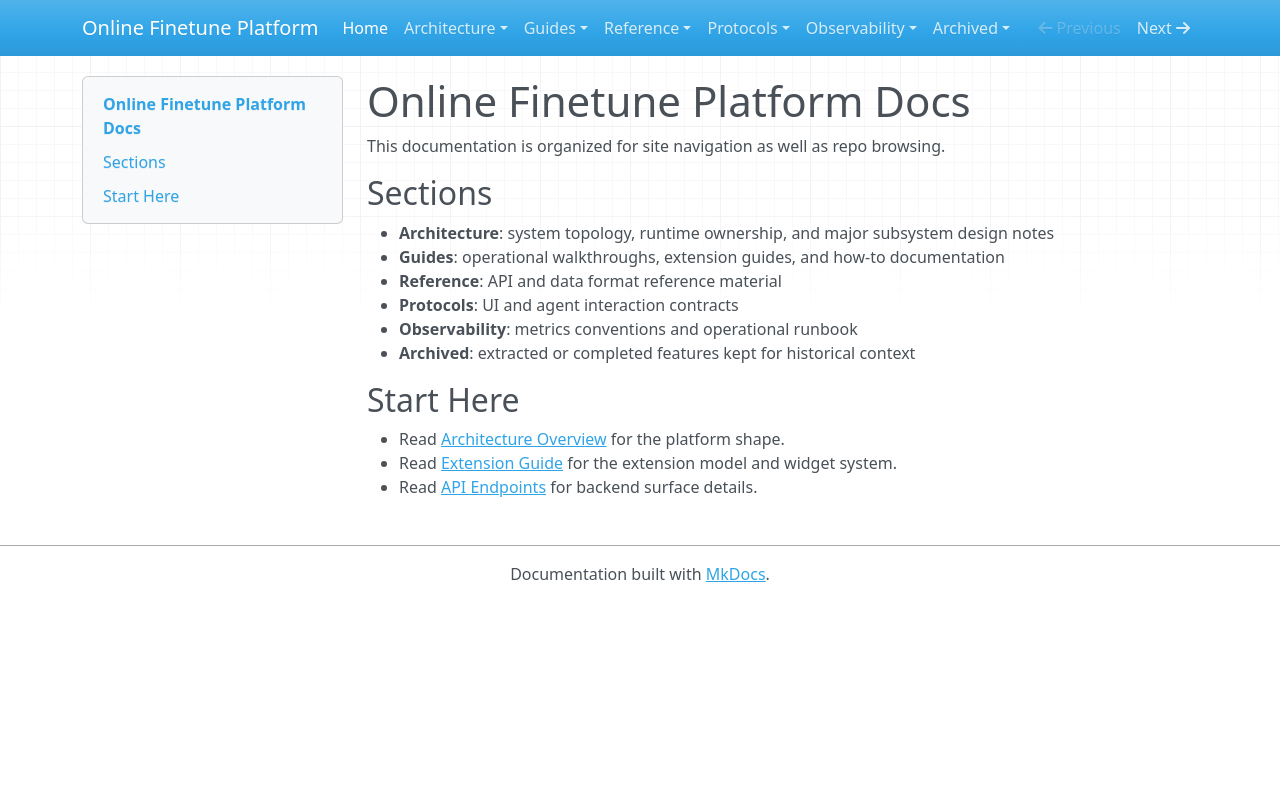

repository: teepoy/web-training-platform · page: index.html · generator: mkdocs

# Online Finetune Platform Docs

This documentation is organized for site navigation as well as repo browsing.

## Sections

- **Architecture**: system topology, runtime ownership, and major subsystem design notes
- **Guides**: operational walkthroughs, extension guides, and how-to documentation
- **Reference**: API and data format reference material
- **Protocols**: UI and agent interaction contracts
- **Observability**: metrics conventions and operational runbook
- **Archived**: extracted or completed features kept for historical context

## Start Here

- Read [Architecture Overview](architecture/overview.md) for the platform shape.
- Read [Extension Guide](guides/extension-guide.md) for the extension model and widget system.
- Read [API Endpoints](reference/api-endpoints.md) for backend surface details.
